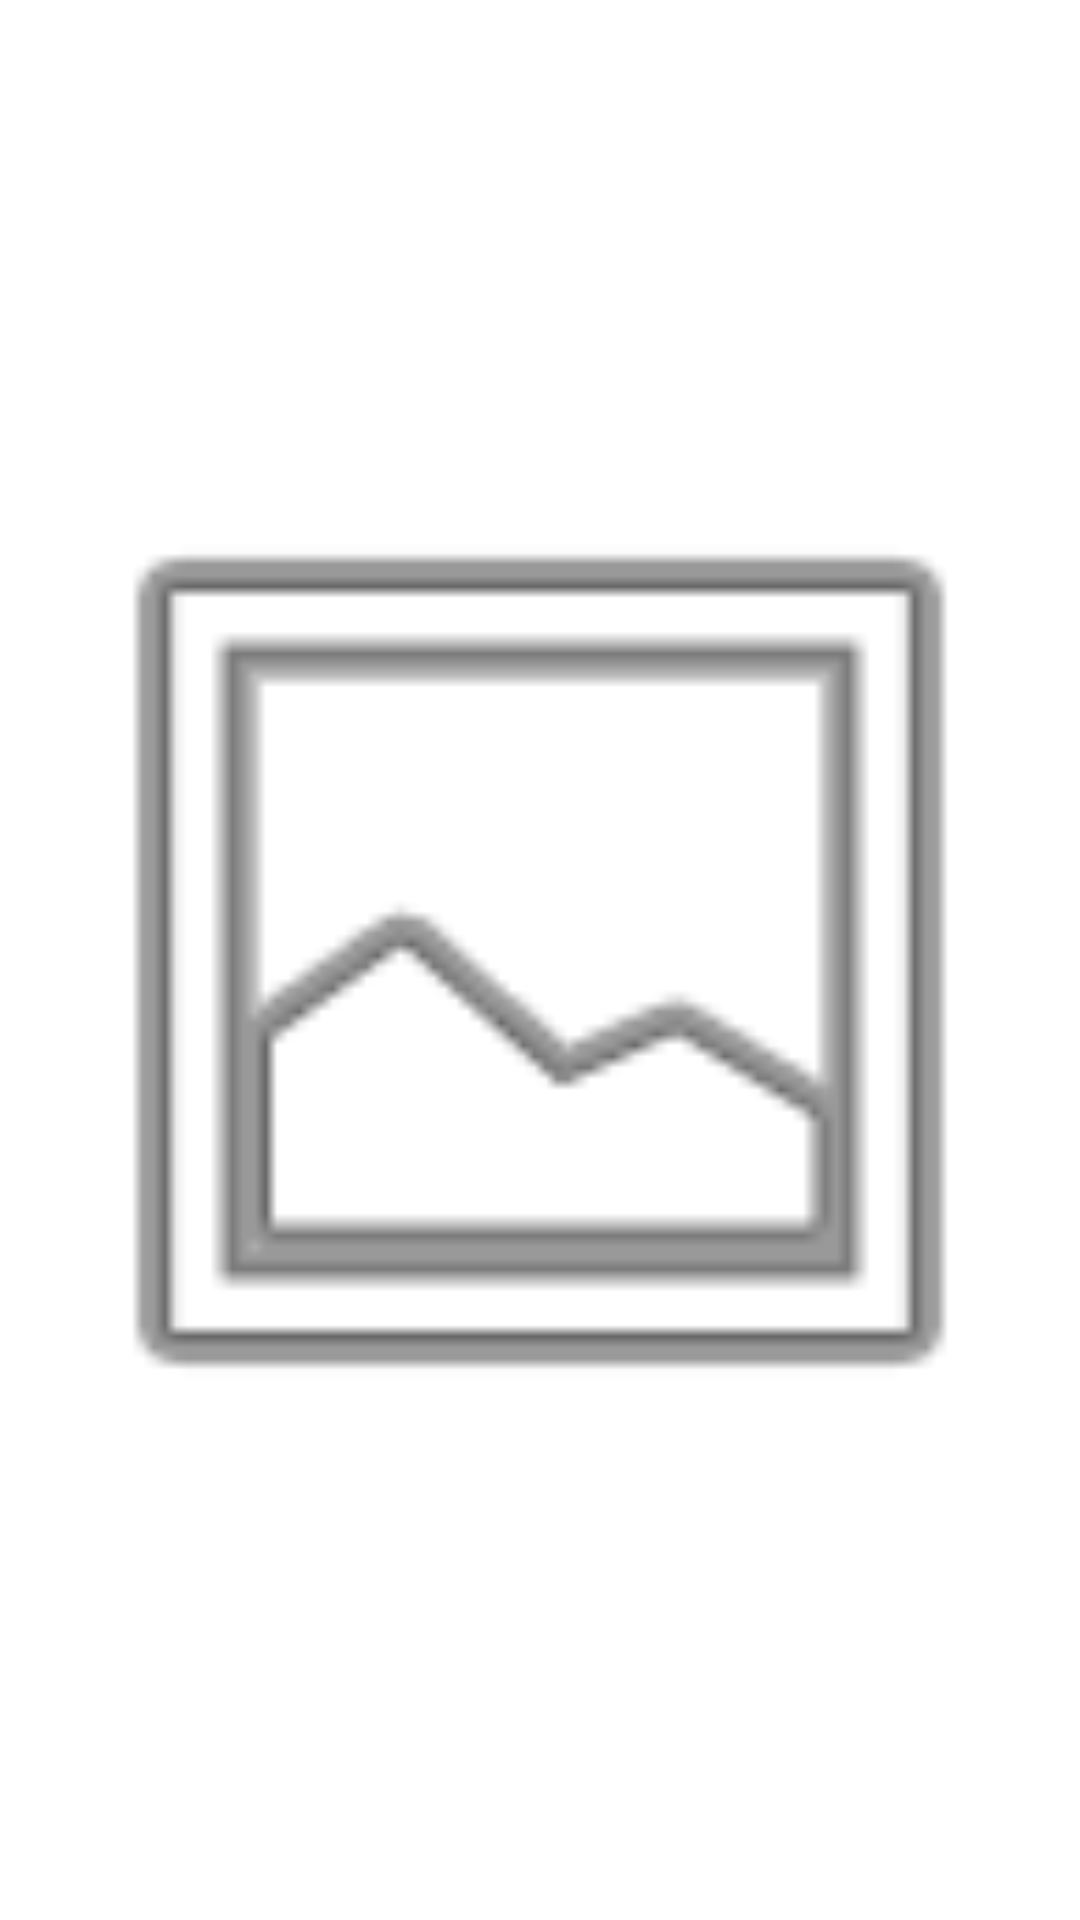

This screen was rendered from an Android layout file. Write that file and the resources it references.
<!-- AndroidManifest.xml: application theme Theme.Tarea_24_Firma -->
<!-- res/layout/activity_visualizar_imagen.xml -->
<?xml version="1.0" encoding="utf-8"?>
<androidx.constraintlayout.widget.ConstraintLayout xmlns:android="http://schemas.android.com/apk/res/android"
    xmlns:app="http://schemas.android.com/apk/res-auto"
    xmlns:tools="http://schemas.android.com/tools"
    android:layout_width="match_parent"
    android:layout_height="match_parent">

    <ImageView
        android:id="@+id/imageView"
        android:layout_width="358dp"
        android:layout_height="733dp"
        app:layout_constraintBottom_toBottomOf="parent"
        app:layout_constraintEnd_toEndOf="parent"
        app:layout_constraintStart_toStartOf="parent"
        app:layout_constraintTop_toTopOf="parent"
        app:srcCompat="@android:drawable/ic_menu_gallery" />
</androidx.constraintlayout.widget.ConstraintLayout>
<!-- resources referenced by this layout -->
<resources>
  <style name="Theme.Tarea_24_Firma" parent="Theme.MaterialComponents.DayNight.DarkActionBar">
          
          <item name="colorPrimary">@color/purple_500</item>
          <item name="colorPrimaryVariant">@color/purple_700</item>
          <item name="colorOnPrimary">@color/white</item>
          
          <item name="colorSecondary">@color/teal_200</item>
          <item name="colorSecondaryVariant">@color/teal_700</item>
          <item name="colorOnSecondary">@color/black</item>
          
          <item name="android:statusBarColor" tools:targetApi="l">?attr/colorPrimaryVariant</item>
          
      </style>
  <!-- not gathered from this repository: default colours our renderer supplied (Android Studio template values) -->
  <color name="purple_500">#FF6200EE</color>
  <color name="purple_700">#FF3700B3</color>
  <color name="teal_200">#FF03DAC5</color>
  <color name="teal_700">#FF018786</color>
  <color name="black">#FF000000</color>
  <color name="white">#FFFFFFFF</color>
</resources>
